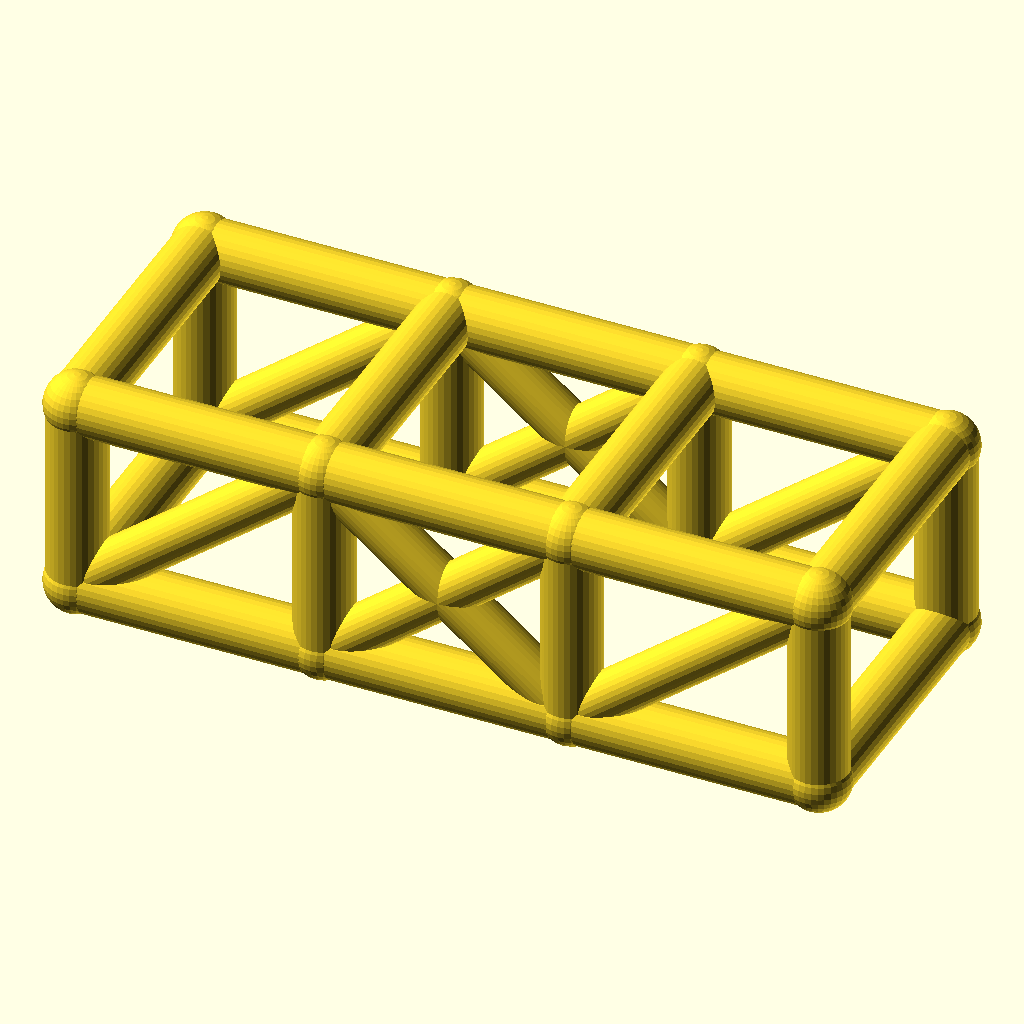
Cell 1: rendered with the file's own defaults.
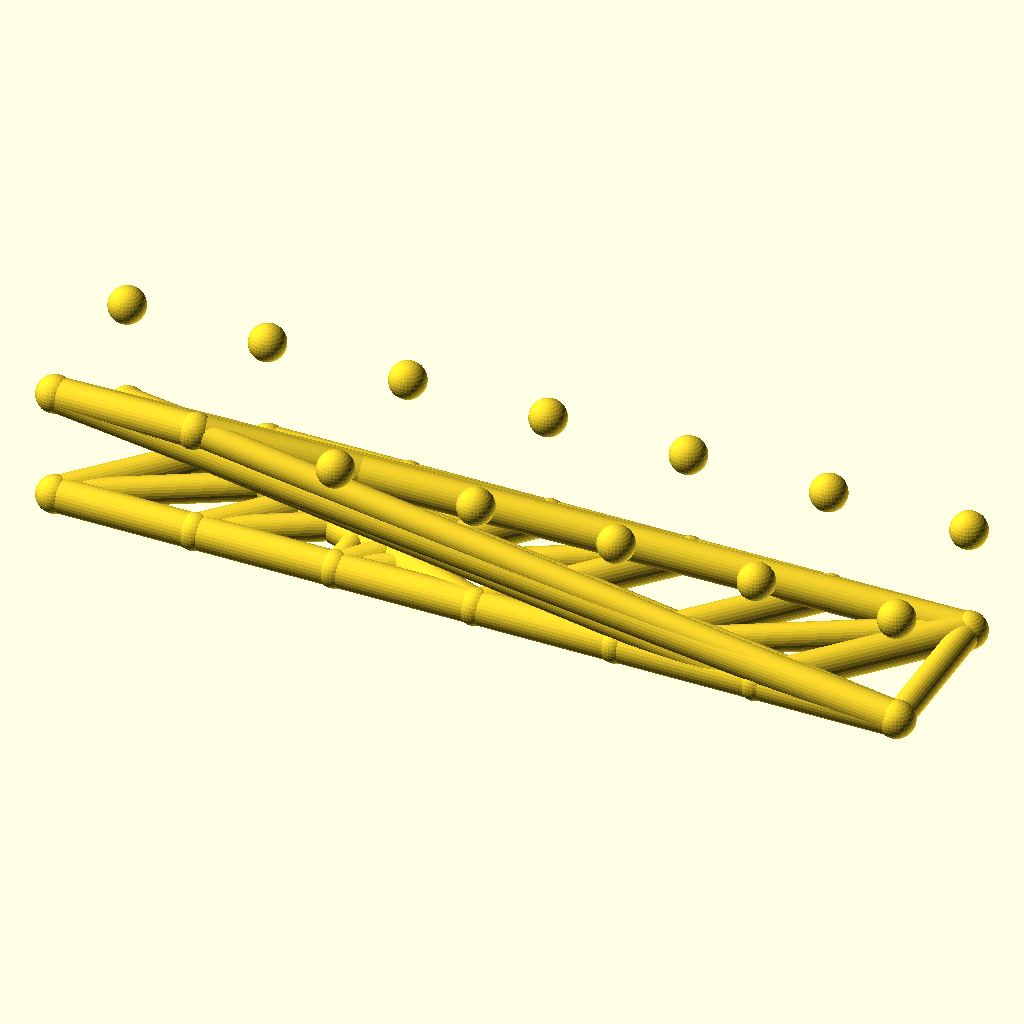
Cell 2 — bays set to 6, the other parameters unchanged.
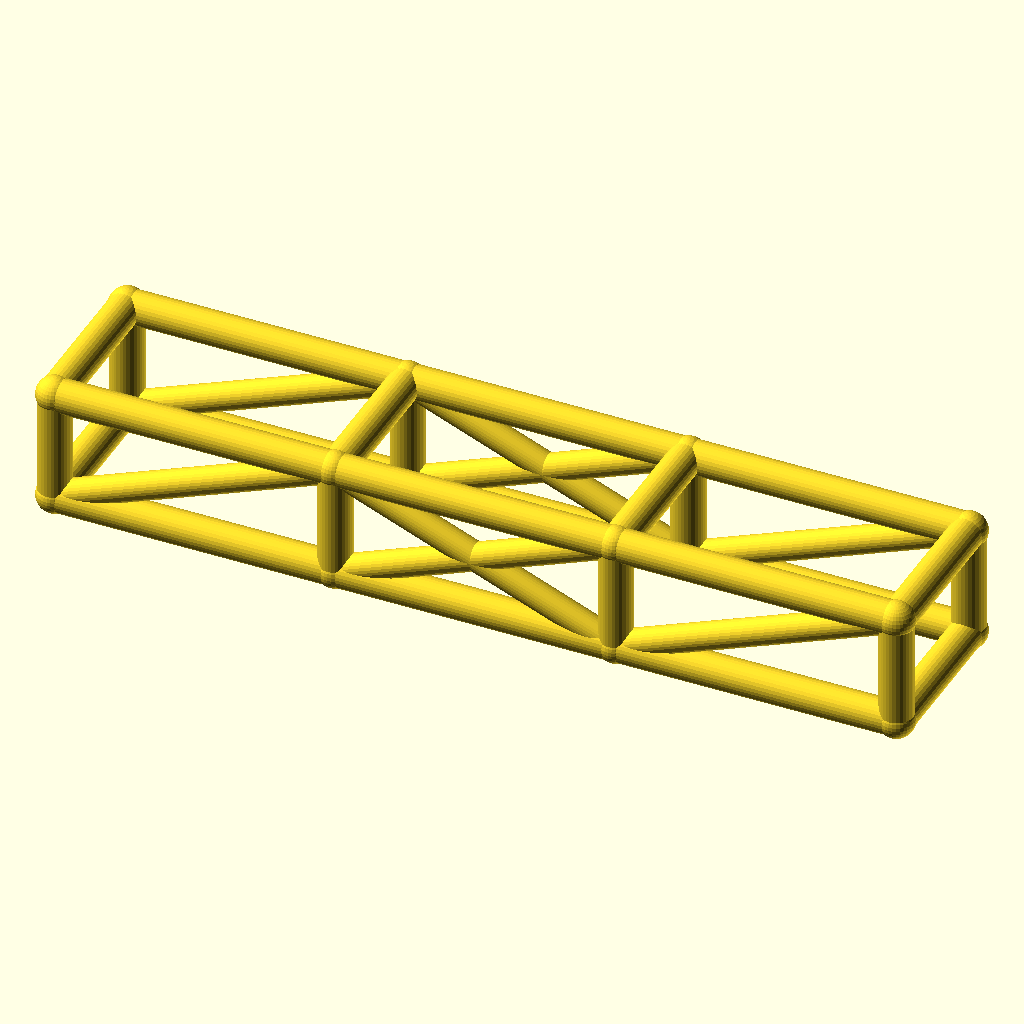
Cell 3: the same model with bay_l = 76.
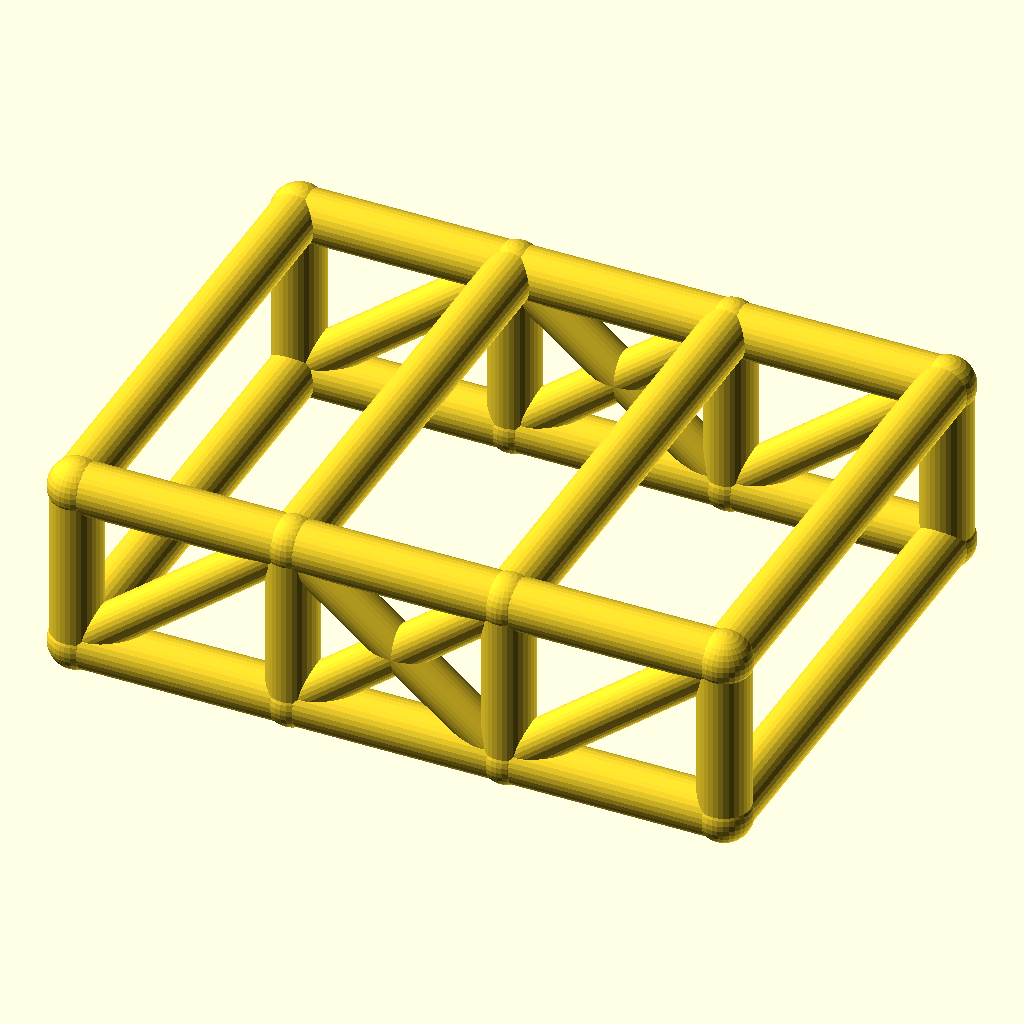
Cell 4: the same model with cage_w = 84.
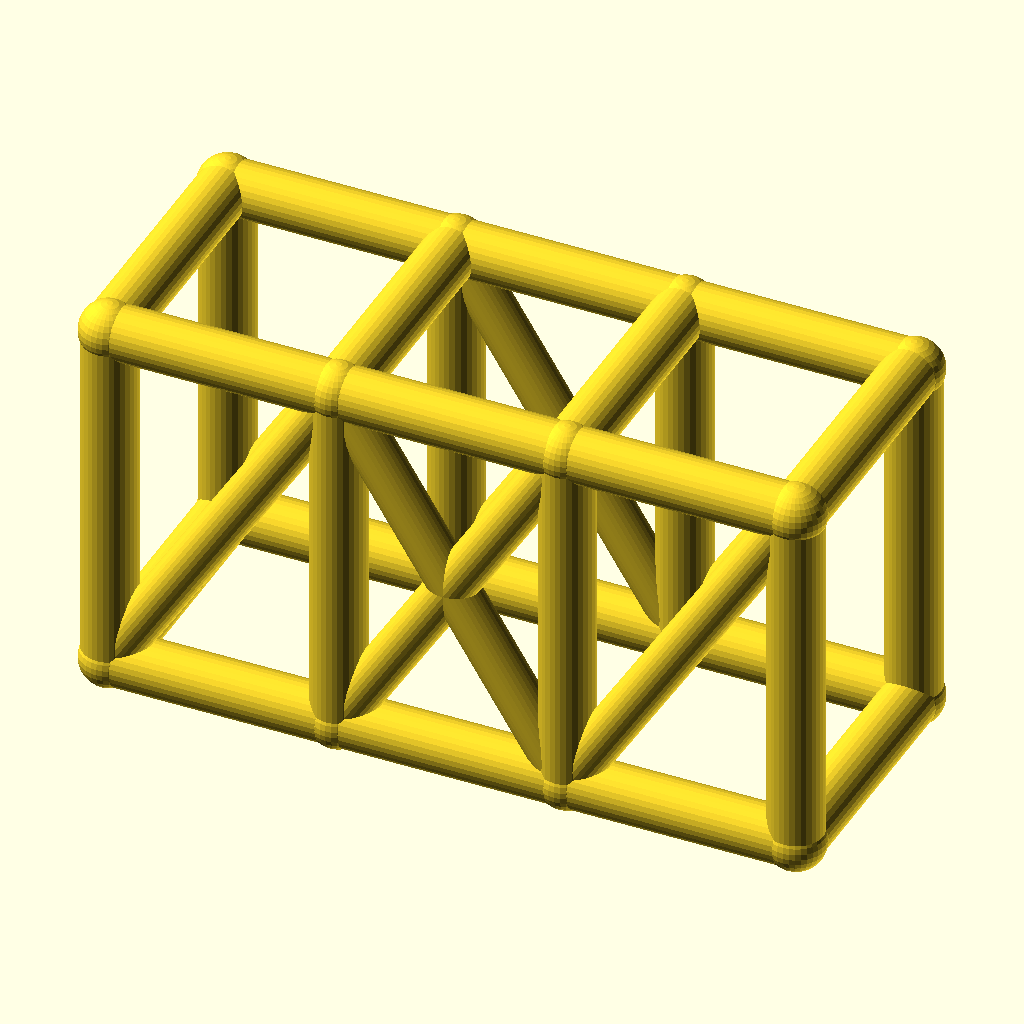
Cell 5: the same model with cage_h = 60.
All cells are drawn from the same view direction (rotation 55°, 0°, 25°, orthographic, colour scheme Cornfield), but the view is re-fitted for each cell, so position and scale can differ between cells as well as the parameter.
OpenSCAD source file optional_data/data/wire2/rollcages/scene_0079.scad:
$fn = 32;

// ----------------------------------------------------------------------
// Roll cage: 3 bays x 2 sections, bays 38 mm, 42 x 30 mm section
// ----------------------------------------------------------------------

// --- parameters (mm) ---
bays = 3;                 // number of bays along X
sections = 2;             // levels of the cage
bay_l = 38;               // bay length, X
cage_w = 42;              // cage width, Y
cage_h = 30;              // cage height, Z
rail_r = 4.5;             // rail and hoop radius
diag_r = 3.7;             // diagonal brace radius
joint_r = 4.9;            // joint ball radius

bbox_x = bays * bay_l + 2 * joint_r;  // overall X, joints included
bbox_y = cage_w + 2 * joint_r;  // overall Y, joints included
bbox_z = cage_h + 2 * joint_r;  // overall Z, joints included
rail_d = 2 * rail_r;  // rail stock diameter
diag_d = 2 * diag_r;  // diagonal stock diameter
joint_d = 2 * joint_r;  // joint ball diameter
cage_l = bays * bay_l;  // overall cage length
nodes = [for (lvl = [0, 1], side = [0, 1], st = [0 : bays]) [st * bay_l, side * cage_w, lvl * cage_h]];

module member(a, b, r) {
  /* round stock from joint a to joint b, ends buried in the joint balls */
  d = b - a;
  length = norm(d);
  translate(a) rotate([0, acos(d[2] / length), atan2(d[1], d[0])])
    cylinder(h = length, r = r);
}

module joint(p, r) {
  /* ball at the joint centre, fatter than every member meeting there */
  translate(p) sphere(r = r);
}

/* members - each call is one graph edge */
member(nodes[0], nodes[1], rail_r);
member(nodes[1], nodes[2], rail_r);
member(nodes[2], nodes[3], rail_r);
member(nodes[4], nodes[5], rail_r);
member(nodes[5], nodes[6], rail_r);
member(nodes[6], nodes[7], rail_r);
member(nodes[8], nodes[9], rail_r);
member(nodes[9], nodes[10], rail_r);
member(nodes[10], nodes[11], rail_r);
member(nodes[12], nodes[13], rail_r);
member(nodes[13], nodes[14], rail_r);
member(nodes[14], nodes[15], rail_r);
member(nodes[0], nodes[8], rail_r);
member(nodes[1], nodes[9], rail_r);
member(nodes[2], nodes[10], rail_r);
member(nodes[3], nodes[11], rail_r);
member(nodes[4], nodes[12], rail_r);
member(nodes[5], nodes[13], rail_r);
member(nodes[6], nodes[14], rail_r);
member(nodes[7], nodes[15], rail_r);
member(nodes[8], nodes[12], rail_r);
member(nodes[9], nodes[13], rail_r);
member(nodes[10], nodes[14], rail_r);
member(nodes[11], nodes[15], rail_r);
member(nodes[0], nodes[4], rail_r);
member(nodes[3], nodes[7], rail_r);
member(nodes[0], nodes[9], diag_r);
member(nodes[1], nodes[10], diag_r);
member(nodes[9], nodes[2], diag_r);
member(nodes[2], nodes[11], diag_r);
member(nodes[4], nodes[13], diag_r);
member(nodes[5], nodes[14], diag_r);
member(nodes[13], nodes[6], diag_r);
member(nodes[6], nodes[15], diag_r);

/* joint balls */
for (p = nodes) joint(p, joint_r);
Customizer parameters (derived from the source; name, type, default, range or options):
bays: number, default 3
sections: number, default 2
bay_l: number, default 38
cage_w: number, default 42
cage_h: number, default 30
rail_r: number, default 4.5
diag_r: number, default 3.7
joint_r: number, default 4.9
